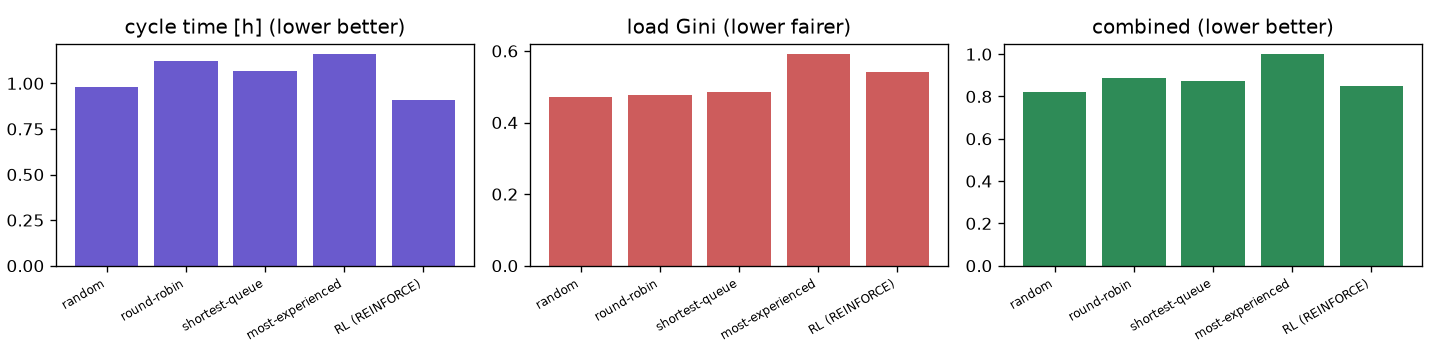

The table this chart was drawn from, first rows:
method, cycle_time_h, load_gini, combined
random, 0.98, 0.471, 0.821
round-robin, 1.12, 0.477, 0.886
shortest-queue, 1.07, 0.486, 0.872
most-experienced, 1.16, 0.591, 1.0
RL (REINFORCE), 0.91, 0.542, 0.851
